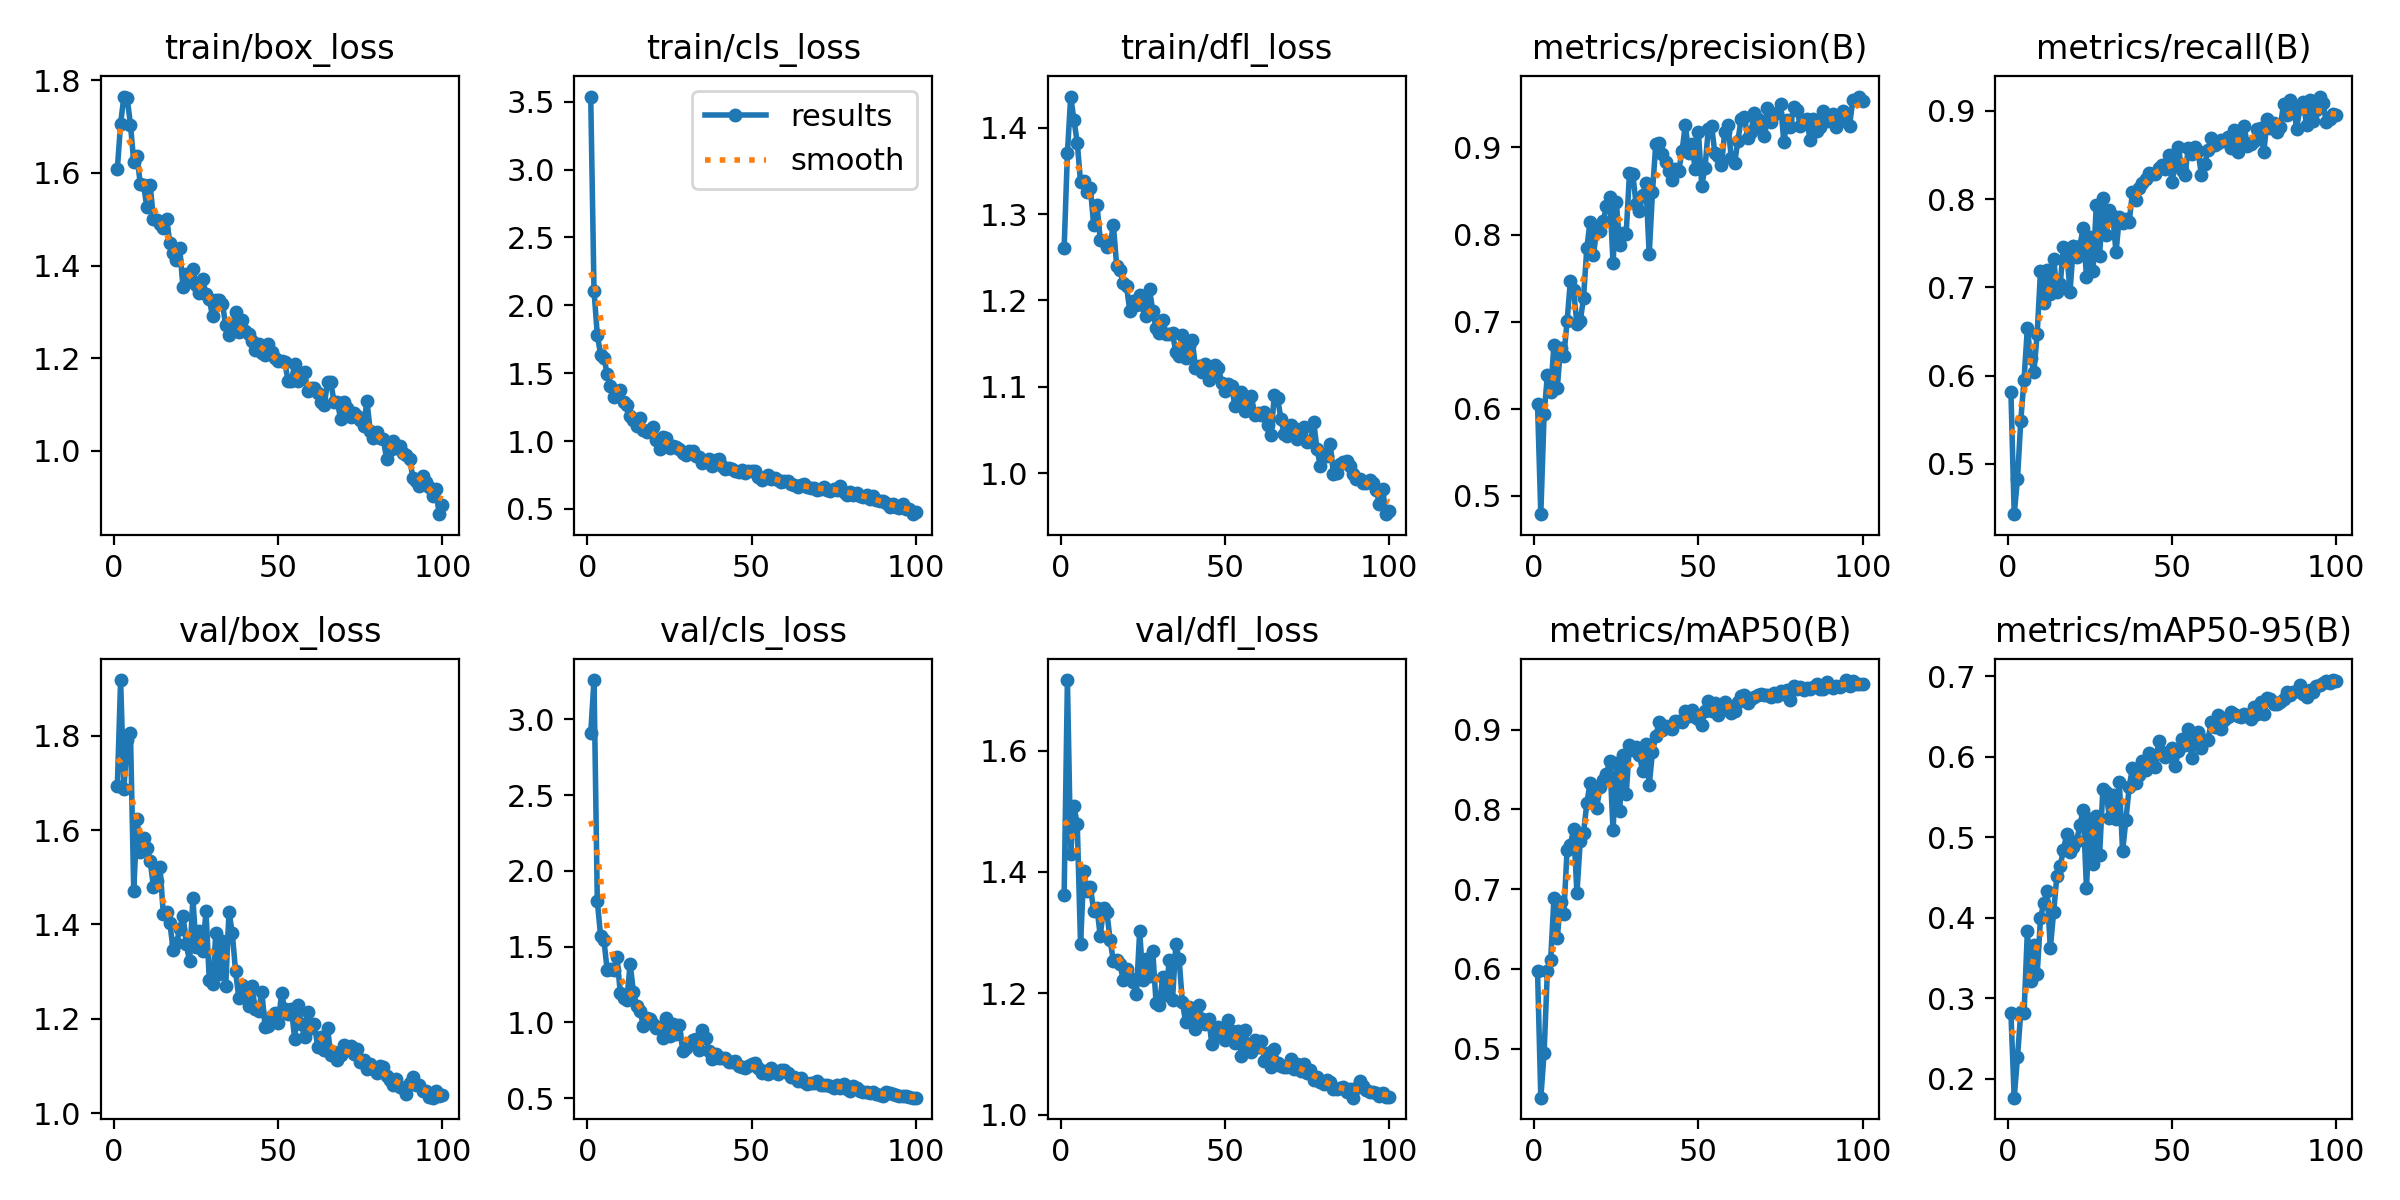

Source data for this figure (header and first rows):
epoch, time, train/box_loss, train/cls_loss, train/dfl_loss, metrics/precision(B), metrics/recall(B), metrics/mAP50(B), metrics/mAP50-95(B), val/box_loss, val/cls_loss, val/dfl_loss, lr/pg0, lr/pg1, lr/pg2
1, 16.04, 1.608, 3.538, 1.261, 0.6057, 0.5814, 0.5978, 0.2813, 1.693, 2.912, 1.361, 0.0006631, 0.0006631, 0.0006631
2, 30.01, 1.706, 2.108, 1.37, 0.4786, 0.4431, 0.4385, 0.1763, 1.918, 3.26, 1.716, 0.001317, 0.001317, 0.001317
3, 43.22, 1.765, 1.783, 1.436, 0.5936, 0.4832, 0.4945, 0.2266, 1.688, 1.802, 1.429, 0.001957, 0.001957, 0.001957
4, 56.31, 1.762, 1.637, 1.409, 0.6383, 0.5491, 0.5976, 0.2827, 1.791, 1.572, 1.508, 0.001941, 0.001941, 0.001941
5, 68.95, 1.704, 1.614, 1.382, 0.6192, 0.5956, 0.6116, 0.2815, 1.806, 1.547, 1.479, 0.001921, 0.001921, 0.001921
6, 81.76, 1.624, 1.497, 1.337, 0.6732, 0.6538, 0.6887, 0.3829, 1.471, 1.347, 1.281, 0.001901, 0.001901, 0.001901
7, 94.49, 1.637, 1.406, 1.339, 0.6231, 0.6202, 0.6384, 0.3211, 1.625, 1.349, 1.402, 0.001881, 0.001881, 0.001881
8, 107.5, 1.575, 1.321, 1.325, 0.6692, 0.6047, 0.6836, 0.3659, 1.554, 1.347, 1.368, 0.001861, 0.001861, 0.001861
9, 120.7, 1.574, 1.341, 1.33, 0.6602, 0.6476, 0.6689, 0.3301, 1.583, 1.433, 1.375, 0.001842, 0.001842, 0.001842
10, 133.5, 1.525, 1.377, 1.287, 0.7002, 0.7181, 0.7492, 0.399, 1.563, 1.195, 1.336, 0.001822, 0.001822, 0.001822
11, 146.4, 1.573, 1.286, 1.311, 0.7469, 0.6824, 0.7553, 0.4186, 1.535, 1.161, 1.34, 0.001802, 0.001802, 0.001802
12, 159.3, 1.501, 1.264, 1.27, 0.7357, 0.7194, 0.7755, 0.4333, 1.48, 1.146, 1.294, 0.001782, 0.001782, 0.001782
13, 171.9, 1.499, 1.182, 1.269, 0.6971, 0.6925, 0.6952, 0.3621, 1.493, 1.388, 1.341, 0.001762, 0.001762, 0.001762
14, 184.5, 1.489, 1.152, 1.262, 0.7004, 0.7326, 0.7597, 0.4067, 1.522, 1.198, 1.335, 0.001743, 0.001743, 0.001743
15, 196.8, 1.482, 1.109, 1.264, 0.7266, 0.6951, 0.7704, 0.4521, 1.422, 1.108, 1.288, 0.001723, 0.001723, 0.001723
16, 209.5, 1.5, 1.172, 1.287, 0.784, 0.7033, 0.8073, 0.4644, 1.426, 1.078, 1.253, 0.001703, 0.001703, 0.001703
17, 222, 1.449, 1.08, 1.24, 0.8149, 0.7455, 0.8331, 0.4843, 1.402, 0.9784, 1.256, 0.001683, 0.001683, 0.001683
18, 234.8, 1.427, 1.063, 1.235, 0.7761, 0.739, 0.8191, 0.5042, 1.347, 1.026, 1.248, 0.001663, 0.001663, 0.001663
19, 247.6, 1.411, 1.078, 1.22, 0.8049, 0.6951, 0.8015, 0.4815, 1.36, 1.025, 1.222, 0.001644, 0.001644, 0.001644
20, 260.6, 1.437, 1.106, 1.216, 0.8046, 0.7468, 0.8273, 0.4873, 1.39, 0.9921, 1.24, 0.001624, 0.001624, 0.001624
21, 273.4, 1.353, 1.008, 1.188, 0.8151, 0.7345, 0.8365, 0.4948, 1.419, 0.9626, 1.225, 0.001604, 0.001604, 0.001604
22, 286.1, 1.381, 0.9443, 1.199, 0.8326, 0.7468, 0.8447, 0.5152, 1.358, 0.9707, 1.218, 0.001584, 0.001584, 0.001584
23, 298.9, 1.367, 1.032, 1.195, 0.8426, 0.7676, 0.8605, 0.5343, 1.322, 0.8981, 1.199, 0.001564, 0.001564, 0.001564
24, 311.9, 1.392, 1.022, 1.206, 0.7672, 0.7119, 0.774, 0.4367, 1.455, 1.029, 1.302, 0.001545, 0.001545, 0.001545
25, 324.4, 1.359, 0.9514, 1.195, 0.8372, 0.7572, 0.8584, 0.5224, 1.351, 0.9085, 1.222, 0.001525, 0.001525, 0.001525
26, 337.1, 1.342, 0.963, 1.182, 0.7883, 0.7184, 0.7976, 0.4669, 1.385, 0.9878, 1.256, 0.001505, 0.001505, 0.001505
27, 349.6, 1.37, 0.9577, 1.213, 0.8017, 0.7937, 0.8676, 0.5262, 1.344, 0.9217, 1.228, 0.001485, 0.001485, 0.001485
28, 362.2, 1.338, 0.9412, 1.188, 0.8011, 0.7351, 0.8188, 0.4781, 1.428, 0.9803, 1.269, 0.001465, 0.001465, 0.001465
29, 374.8, 1.327, 0.9148, 1.168, 0.871, 0.801, 0.8801, 0.5604, 1.282, 0.8133, 1.183, 0.001446, 0.001446, 0.001446
30, 387.2, 1.29, 0.8976, 1.162, 0.8695, 0.7597, 0.874, 0.5565, 1.274, 0.8297, 1.181, 0.001426, 0.001426, 0.001426
31, 399.4, 1.326, 0.9281, 1.178, 0.8355, 0.7881, 0.8784, 0.5237, 1.382, 0.8613, 1.226, 0.001406, 0.001406, 0.001406
32, 411.6, 1.326, 0.9265, 1.161, 0.8275, 0.7811, 0.8679, 0.5522, 1.296, 0.882, 1.197, 0.001386, 0.001386, 0.001386
33, 424, 1.318, 0.8883, 1.161, 0.845, 0.7397, 0.8483, 0.5226, 1.365, 0.8893, 1.255, 0.001366, 0.001366, 0.001366
34, 436.5, 1.271, 0.8833, 1.162, 0.8589, 0.7791, 0.8824, 0.5692, 1.269, 0.8198, 1.189, 0.001347, 0.001347, 0.001347
35, 449, 1.25, 0.8404, 1.14, 0.777, 0.7726, 0.8299, 0.4827, 1.427, 0.9523, 1.281, 0.001327, 0.001327, 0.001327
36, 461.5, 1.261, 0.8551, 1.136, 0.8486, 0.7778, 0.872, 0.5211, 1.382, 0.8944, 1.257, 0.001307, 0.001307, 0.001307
37, 474, 1.301, 0.8642, 1.16, 0.9043, 0.7739, 0.8918, 0.5621, 1.301, 0.811, 1.186, 0.001287, 0.001287, 0.001287
38, 486.4, 1.256, 0.8164, 1.134, 0.905, 0.8075, 0.9088, 0.5864, 1.243, 0.7564, 1.152, 0.001267, 0.001267, 0.001267
39, 498.9, 1.282, 0.8591, 1.147, 0.8929, 0.7984, 0.8995, 0.5674, 1.272, 0.7898, 1.177, 0.001248, 0.001248, 0.001248
40, 511.4, 1.26, 0.8664, 1.155, 0.883, 0.8127, 0.9048, 0.5774, 1.265, 0.7645, 1.164, 0.001228, 0.001228, 0.001228
41, 524, 1.253, 0.8177, 1.122, 0.8734, 0.8178, 0.902, 0.5943, 1.228, 0.7667, 1.142, 0.001208, 0.001208, 0.001208
42, 536.4, 1.237, 0.7962, 1.124, 0.863, 0.8222, 0.9001, 0.5837, 1.27, 0.7668, 1.18, 0.001188, 0.001188, 0.001188
43, 548.8, 1.218, 0.8049, 1.117, 0.8759, 0.8295, 0.9109, 0.6052, 1.22, 0.7374, 1.157, 0.001168, 0.001168, 0.001168
44, 561.4, 1.231, 0.7974, 1.126, 0.8733, 0.8283, 0.911, 0.5964, 1.217, 0.7415, 1.15, 0.001149, 0.001149, 0.001149
45, 573.8, 1.21, 0.7781, 1.108, 0.8955, 0.8282, 0.9088, 0.5871, 1.257, 0.7432, 1.158, 0.001129, 0.001129, 0.001129
46, 586.1, 1.206, 0.7713, 1.113, 0.9261, 0.8346, 0.9227, 0.6201, 1.182, 0.7136, 1.116, 0.001109, 0.001109, 0.001109
47, 598.6, 1.231, 0.7865, 1.125, 0.894, 0.8389, 0.9172, 0.6062, 1.186, 0.7061, 1.131, 0.001089, 0.001089, 0.001089
48, 610.7, 1.213, 0.7676, 1.122, 0.9035, 0.8343, 0.925, 0.5992, 1.206, 0.7005, 1.144, 0.001069, 0.001069, 0.001069
49, 623, 1.201, 0.782, 1.105, 0.875, 0.8499, 0.9159, 0.604, 1.212, 0.7144, 1.136, 0.00105, 0.00105, 0.00105
50, 635.3, 1.194, 0.7782, 1.095, 0.9175, 0.8195, 0.913, 0.6113, 1.19, 0.7238, 1.122, 0.00103, 0.00103, 0.00103
51, 647.5, 1.194, 0.78, 1.104, 0.8562, 0.8382, 0.9062, 0.5882, 1.254, 0.7342, 1.157, 0.00101, 0.00101, 0.00101
52, 659.9, 1.191, 0.7357, 1.101, 0.8769, 0.8592, 0.9233, 0.6074, 1.221, 0.6974, 1.138, 0.0009902, 0.0009902, 0.0009902
53, 672.3, 1.151, 0.7159, 1.078, 0.9214, 0.8332, 0.9352, 0.6222, 1.209, 0.6685, 1.118, 0.0009704, 0.0009704, 0.0009704
54, 684.7, 1.15, 0.7329, 1.081, 0.9245, 0.8269, 0.923, 0.6144, 1.221, 0.6768, 1.137, 0.0009506, 0.0009506, 0.0009506
55, 697, 1.187, 0.751, 1.094, 0.8937, 0.8577, 0.9327, 0.6347, 1.158, 0.6622, 1.097, 0.0009308, 0.0009308, 0.0009308
56, 709.4, 1.151, 0.7208, 1.073, 0.8907, 0.8514, 0.9177, 0.599, 1.229, 0.699, 1.139, 0.000911, 0.000911, 0.000911
57, 721.7, 1.166, 0.7278, 1.078, 0.8794, 0.8592, 0.9304, 0.6231, 1.189, 0.6727, 1.112, 0.0008912, 0.0008912, 0.0008912
58, 734, 1.169, 0.7103, 1.09, 0.9178, 0.854, 0.9343, 0.6312, 1.161, 0.6587, 1.102, 0.0008714, 0.0008714, 0.0008714
59, 746.4, 1.13, 0.698, 1.068, 0.9258, 0.8269, 0.9248, 0.6112, 1.215, 0.6874, 1.122, 0.0008516, 0.0008516, 0.0008516
60, 758.8, 1.136, 0.7043, 1.07, 0.8879, 0.8393, 0.921, 0.6202, 1.18, 0.6877, 1.111, 0.0008318, 0.0008318, 0.0008318
... 40 more rows
